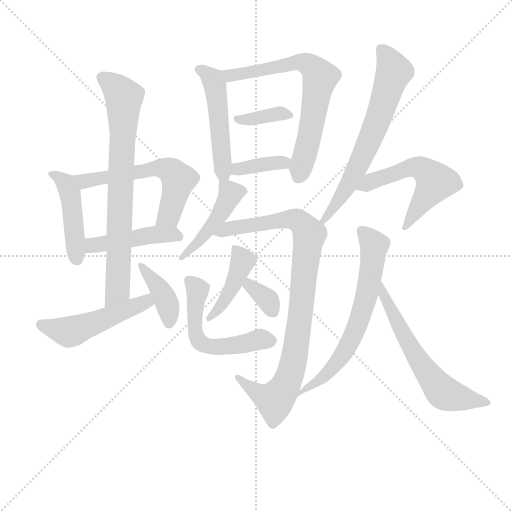
t = 0.00 s
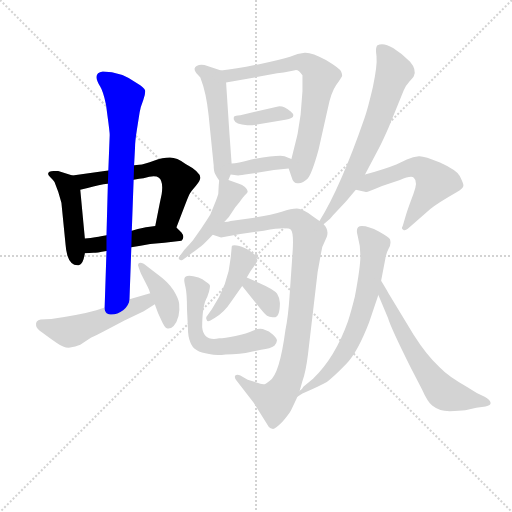
t = 2.65 s
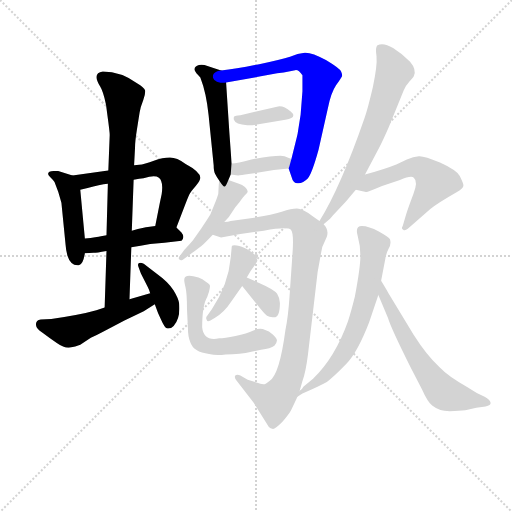
t = 5.30 s
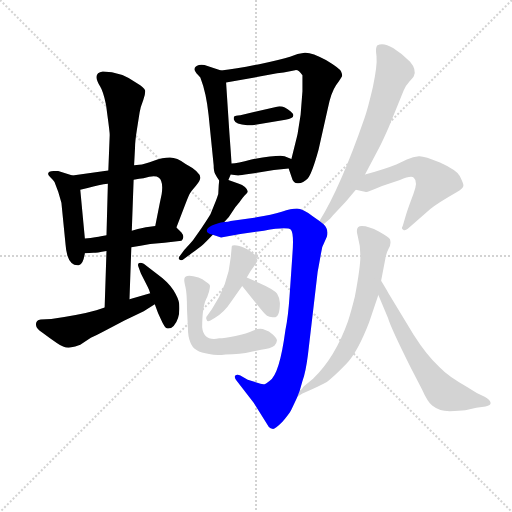
t = 7.95 s
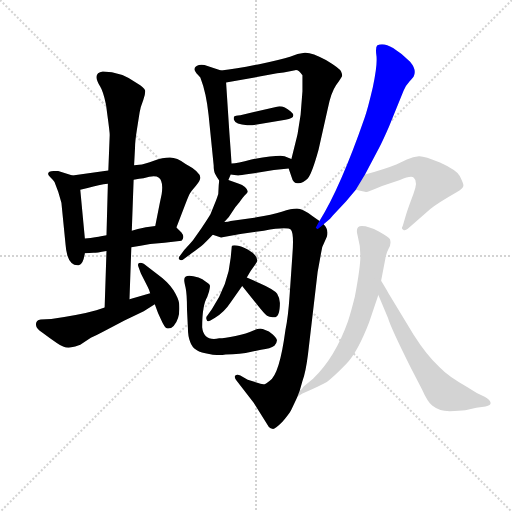
t = 10.60 s
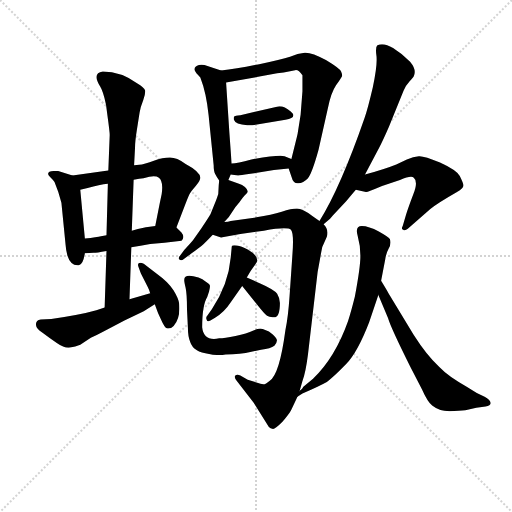
t = 13.25 s

The animated SVG that drew these frames (rendered in a browser with its animation timeline set to each time). Animation: 19 CSS @keyframes rules; one cycle of 13.25 s.

<svg version="1.1" viewBox="0 0 1024 1024" xmlns="http://www.w3.org/2000/svg">
  <g stroke="lightgray" stroke-dasharray="1,1" stroke-width="1" transform="scale(4, 4)">
    <line x1="0" y1="0" x2="256" y2="256"></line>
    <line x1="256" y1="0" x2="0" y2="256"></line>
    <line x1="128" y1="0" x2="128" y2="256"></line>
    <line x1="0" y1="128" x2="256" y2="128"></line>
  </g>
<g transform="scale(0.92, -0.92) translate(60, -900)">
   <style type="text/css">
    @keyframes keyframes0 {
      from {
       stroke: blue;
       stroke-dashoffset: 461;
       stroke-width: 128;
       }
       60% {
       animation-timing-function: step-end;
       stroke: blue;
       stroke-dashoffset: 0;
       stroke-width: 128;
       }
       to {
       stroke: black;
       stroke-width: 1024;
       }
       }
       #make-me-a-hanzi-animation-0 {
         animation: keyframes0 0.625163s both;
         animation-delay: 0.000000s;
         animation-timing-function: linear;
       }
    @keyframes keyframes1 {
      from {
       stroke: blue;
       stroke-dashoffset: 603;
       stroke-width: 128;
       }
       66% {
       animation-timing-function: step-end;
       stroke: blue;
       stroke-dashoffset: 0;
       stroke-width: 128;
       }
       to {
       stroke: black;
       stroke-width: 1024;
       }
       }
       #make-me-a-hanzi-animation-1 {
         animation: keyframes1 0.740723s both;
         animation-delay: 0.625163s;
         animation-timing-function: linear;
       }
    @keyframes keyframes2 {
      from {
       stroke: blue;
       stroke-dashoffset: 462;
       stroke-width: 128;
       }
       60% {
       animation-timing-function: step-end;
       stroke: blue;
       stroke-dashoffset: 0;
       stroke-width: 128;
       }
       to {
       stroke: black;
       stroke-width: 1024;
       }
       }
       #make-me-a-hanzi-animation-2 {
         animation: keyframes2 0.625977s both;
         animation-delay: 1.365885s;
         animation-timing-function: linear;
       }
    @keyframes keyframes3 {
      from {
       stroke: blue;
       stroke-dashoffset: 777;
       stroke-width: 128;
       }
       72% {
       animation-timing-function: step-end;
       stroke: blue;
       stroke-dashoffset: 0;
       stroke-width: 128;
       }
       to {
       stroke: black;
       stroke-width: 1024;
       }
       }
       #make-me-a-hanzi-animation-3 {
         animation: keyframes3 0.882324s both;
         animation-delay: 1.991862s;
         animation-timing-function: linear;
       }
    @keyframes keyframes4 {
      from {
       stroke: blue;
       stroke-dashoffset: 509;
       stroke-width: 128;
       }
       62% {
       animation-timing-function: step-end;
       stroke: blue;
       stroke-dashoffset: 0;
       stroke-width: 128;
       }
       to {
       stroke: black;
       stroke-width: 1024;
       }
       }
       #make-me-a-hanzi-animation-4 {
         animation: keyframes4 0.664225s both;
         animation-delay: 2.874186s;
         animation-timing-function: linear;
       }
    @keyframes keyframes5 {
      from {
       stroke: blue;
       stroke-dashoffset: 401;
       stroke-width: 128;
       }
       57% {
       animation-timing-function: step-end;
       stroke: blue;
       stroke-dashoffset: 0;
       stroke-width: 128;
       }
       to {
       stroke: black;
       stroke-width: 1024;
       }
       }
       #make-me-a-hanzi-animation-5 {
         animation: keyframes5 0.576335s both;
         animation-delay: 3.538411s;
         animation-timing-function: linear;
       }
    @keyframes keyframes6 {
      from {
       stroke: blue;
       stroke-dashoffset: 506;
       stroke-width: 128;
       }
       62% {
       animation-timing-function: step-end;
       stroke: blue;
       stroke-dashoffset: 0;
       stroke-width: 128;
       }
       to {
       stroke: black;
       stroke-width: 1024;
       }
       }
       #make-me-a-hanzi-animation-6 {
         animation: keyframes6 0.661784s both;
         animation-delay: 4.114746s;
         animation-timing-function: linear;
       }
    @keyframes keyframes7 {
      from {
       stroke: blue;
       stroke-dashoffset: 702;
       stroke-width: 128;
       }
       70% {
       animation-timing-function: step-end;
       stroke: blue;
       stroke-dashoffset: 0;
       stroke-width: 128;
       }
       to {
       stroke: black;
       stroke-width: 1024;
       }
       }
       #make-me-a-hanzi-animation-7 {
         animation: keyframes7 0.821289s both;
         animation-delay: 4.776530s;
         animation-timing-function: linear;
       }
    @keyframes keyframes8 {
      from {
       stroke: blue;
       stroke-dashoffset: 369;
       stroke-width: 128;
       }
       55% {
       animation-timing-function: step-end;
       stroke: blue;
       stroke-dashoffset: 0;
       stroke-width: 128;
       }
       to {
       stroke: black;
       stroke-width: 1024;
       }
       }
       #make-me-a-hanzi-animation-8 {
         animation: keyframes8 0.550293s both;
         animation-delay: 5.597819s;
         animation-timing-function: linear;
       }
    @keyframes keyframes9 {
      from {
       stroke: blue;
       stroke-dashoffset: 380;
       stroke-width: 128;
       }
       55% {
       animation-timing-function: step-end;
       stroke: blue;
       stroke-dashoffset: 0;
       stroke-width: 128;
       }
       to {
       stroke: black;
       stroke-width: 1024;
       }
       }
       #make-me-a-hanzi-animation-9 {
         animation: keyframes9 0.559245s both;
         animation-delay: 6.148112s;
         animation-timing-function: linear;
       }
    @keyframes keyframes10 {
      from {
       stroke: blue;
       stroke-dashoffset: 464;
       stroke-width: 128;
       }
       60% {
       animation-timing-function: step-end;
       stroke: blue;
       stroke-dashoffset: 0;
       stroke-width: 128;
       }
       to {
       stroke: black;
       stroke-width: 1024;
       }
       }
       #make-me-a-hanzi-animation-10 {
         animation: keyframes10 0.627604s both;
         animation-delay: 6.707357s;
         animation-timing-function: linear;
       }
    @keyframes keyframes11 {
      from {
       stroke: blue;
       stroke-dashoffset: 945;
       stroke-width: 128;
       }
       75% {
       animation-timing-function: step-end;
       stroke: blue;
       stroke-dashoffset: 0;
       stroke-width: 128;
       }
       to {
       stroke: black;
       stroke-width: 1024;
       }
       }
       #make-me-a-hanzi-animation-11 {
         animation: keyframes11 1.019043s both;
         animation-delay: 7.334961s;
         animation-timing-function: linear;
       }
    @keyframes keyframes12 {
      from {
       stroke: blue;
       stroke-dashoffset: 435;
       stroke-width: 128;
       }
       59% {
       animation-timing-function: step-end;
       stroke: blue;
       stroke-dashoffset: 0;
       stroke-width: 128;
       }
       to {
       stroke: black;
       stroke-width: 1024;
       }
       }
       #make-me-a-hanzi-animation-12 {
         animation: keyframes12 0.604004s both;
         animation-delay: 8.354004s;
         animation-timing-function: linear;
       }
    @keyframes keyframes13 {
      from {
       stroke: blue;
       stroke-dashoffset: 344;
       stroke-width: 128;
       }
       53% {
       animation-timing-function: step-end;
       stroke: blue;
       stroke-dashoffset: 0;
       stroke-width: 128;
       }
       to {
       stroke: black;
       stroke-width: 1024;
       }
       }
       #make-me-a-hanzi-animation-13 {
         animation: keyframes13 0.529948s both;
         animation-delay: 8.958008s;
         animation-timing-function: linear;
       }
    @keyframes keyframes14 {
      from {
       stroke: blue;
       stroke-dashoffset: 555;
       stroke-width: 128;
       }
       64% {
       animation-timing-function: step-end;
       stroke: blue;
       stroke-dashoffset: 0;
       stroke-width: 128;
       }
       to {
       stroke: black;
       stroke-width: 1024;
       }
       }
       #make-me-a-hanzi-animation-14 {
         animation: keyframes14 0.701660s both;
         animation-delay: 9.487956s;
         animation-timing-function: linear;
       }
    @keyframes keyframes15 {
      from {
       stroke: blue;
       stroke-dashoffset: 675;
       stroke-width: 128;
       }
       69% {
       animation-timing-function: step-end;
       stroke: blue;
       stroke-dashoffset: 0;
       stroke-width: 128;
       }
       to {
       stroke: black;
       stroke-width: 1024;
       }
       }
       #make-me-a-hanzi-animation-15 {
         animation: keyframes15 0.799316s both;
         animation-delay: 10.189616s;
         animation-timing-function: linear;
       }
    @keyframes keyframes16 {
      from {
       stroke: blue;
       stroke-dashoffset: 563;
       stroke-width: 128;
       }
       65% {
       animation-timing-function: step-end;
       stroke: blue;
       stroke-dashoffset: 0;
       stroke-width: 128;
       }
       to {
       stroke: black;
       stroke-width: 1024;
       }
       }
       #make-me-a-hanzi-animation-16 {
         animation: keyframes16 0.708171s both;
         animation-delay: 10.988932s;
         animation-timing-function: linear;
       }
    @keyframes keyframes17 {
      from {
       stroke: blue;
       stroke-dashoffset: 672;
       stroke-width: 128;
       }
       69% {
       animation-timing-function: step-end;
       stroke: blue;
       stroke-dashoffset: 0;
       stroke-width: 128;
       }
       to {
       stroke: black;
       stroke-width: 1024;
       }
       }
       #make-me-a-hanzi-animation-17 {
         animation: keyframes17 0.796875s both;
         animation-delay: 11.697103s;
         animation-timing-function: linear;
       }
    @keyframes keyframes18 {
      from {
       stroke: blue;
       stroke-dashoffset: 625;
       stroke-width: 128;
       }
       67% {
       animation-timing-function: step-end;
       stroke: blue;
       stroke-dashoffset: 0;
       stroke-width: 128;
       }
       to {
       stroke: black;
       stroke-width: 1024;
       }
       }
       #make-me-a-hanzi-animation-18 {
         animation: keyframes18 0.758626s both;
         animation-delay: 12.493978s;
         animation-timing-function: linear;
       }
</style>
<path d="M 97.5 518.5 L 66.5 528.5 L 56.5 528.5 Q 44.5 528.5 44.5 521.5 Q 44.5 518.5 50.5 513.5 Q 55.5 508.5 58.5 504.5 Q 67.5 483.5 73.5 459.5 L 82.5 368.5 Q 83.5 354.5 86.5 344.5 Q 93.5 321.5 111.5 323.5 Q 120.5 324.5 124.5 349.5 L 124.5 381.5 L 114.5 487.5 C 112.5 513.5 112.5 513.5 97.5 518.5 Z" fill="lightgray"></path> 
<path d="M 323.5 405.5 L 343.5 457.5 Q 351.5 478.5 353.5 480.5 Q 354.5 482.5 365.5 495.5 Q 375.5 507.5 375.5 513.5 Q 375.5 526.5 343.5 543.5 Q 324.5 557.5 309.5 557.5 Q 293.5 557.5 274.5 550.5 Q 254.5 543.5 248.5 542.5 L 231.5 540.5 L 175.5 529.5 L 163.5 527.5 L 97.5 518.5 C 67.5 514.5 85.5 480.5 114.5 487.5 L 130.5 491.5 Q 156.5 498.5 174.5 500.5 L 230.5 509.5 L 242.5 511.5 Q 250.5 511.5 264.5 515.5 Q 278.5 518.5 285.5 513.5 Q 295.5 505.5 291.5 478.5 L 287.5 459.5 L 277.5 408.5 C 271.5 379.5 312.5 377.5 323.5 405.5 Z" fill="lightgray"></path> 
<path d="M 225.5 362.5 L 245.5 365.5 L 266.5 369.5 L 297.5 372.5 L 334.5 376.5 Q 342.5 384.5 334.5 394.5 L 323.5 405.5 C 315.5 413.5 307.5 412.5 277.5 408.5 L 261.5 406.5 Q 255.5 406.5 226.5 398.5 L 171.5 388.5 L 159.5 386.5 Q 151.5 384.5 124.5 381.5 C 94.5 378.5 94.5 347.5 124.5 349.5 L 143.5 350.5 Q 149.5 350.5 171.5 354.5 L 225.5 362.5 Z" fill="lightgray"></path> 
<path d="M 221.5 249.5 L 225.5 362.5 L 226.5 398.5 L 230.5 509.5 L 231.5 540.5 L 233.5 578.5 Q 233.5 592.5 237.5 617.5 L 243.5 655.5 Q 245.5 667.5 251.5 682.5 Q 256.5 696.5 255.5 703.5 Q 253.5 709.5 240.5 717.5 Q 203.5 744.5 163.5 744.5 Q 139.5 741.5 157.5 712.5 Q 164.5 701.5 170.5 672.5 L 173.5 649.5 Q 178.5 613.5 178.5 606.5 L 175.5 529.5 L 174.5 500.5 L 171.5 388.5 L 171.5 354.5 L 167.5 231.5 C 166.5 201.5 220.5 219.5 221.5 249.5 Z" fill="lightgray"></path> 
<path d="M 18.5 192.5 Q 18.5 186.5 32.5 176.5 Q 45.5 166.5 63.5 154.5 Q 80.5 142.5 92.5 144.5 Q 103.5 145.5 114.5 150.5 L 137.5 165.5 Q 163.5 178.5 210.5 203.5 L 252.5 223.5 L 276.5 238.5 C 301.5 254.5 295.5 270.5 266.5 262.5 L 221.5 249.5 L 167.5 231.5 L 149.5 225.5 Q 114.5 215.5 51.5 206.5 L 28.5 205.5 Q 16.5 203.5 18.5 192.5 Z" fill="lightgray"></path> 
<path d="M 276.5 238.5 L 283.5 219.5 L 290.5 204.5 Q 297.5 188.5 302.5 186.5 Q 310.5 184.5 317.5 191.5 Q 332.5 208.5 329.5 239.5 Q 328.5 250.5 317.5 268.5 Q 306.5 286.5 281.5 304.5 L 252.5 326.5 Q 244.5 330.5 241.5 327.5 Q 238.5 324.5 241.5 318.5 L 245.5 307.5 Q 246.5 304.5 253.5 291.5 L 261.5 275.5 Q 264.5 269.5 266.5 262.5 L 276.5 238.5 Z" fill="lightgray"></path> 
<path d="M 436.5 508.5 L 441.5 520.5 L 443.5 544.5 L 438.5 613.5 L 431.5 720.5 C 430.5 743.5 430.5 743.5 420.5 746.5 L 384.5 758.5 Q 377.5 760.5 372.5 758.5 Q 360.5 754.5 363.5 746.5 Q 364.5 742.5 375.5 731.5 Q 388.5 698.5 393.5 649.5 L 404.5 540.5 Q 404.5 527.5 407.5 522.5 Q 410.5 516.5 416.5 507.5 C 428.5 489.5 428.5 489.5 436.5 508.5 Z" fill="lightgray"></path> 
<path d="M 567.5 533.5 L 573.5 516.5 Q 577.5 500.5 588.5 501.5 Q 599.5 502.5 608.5 511.5 Q 617.5 520.5 632.5 574.5 L 652.5 663.5 Q 659.5 698.5 670.5 714.5 Q 681.5 730.5 683.5 734.5 Q 684.5 737.5 681.5 744.5 Q 678.5 751.5 648.5 769.5 Q 617.5 786.5 602.5 785.5 Q 587.5 784.5 570.5 776.5 Q 551.5 770.5 503.5 760.5 Q 454.5 750.5 420.5 746.5 C 390.5 742.5 401.5 715.5 431.5 720.5 L 542.5 740.5 Q 573.5 745.5 581.5 747.5 Q 588.5 749.5 597.5 736.5 L 597.5 701.5 L 593.5 650.5 L 587.5 612.5 Q 587.5 610.5 585.5 602.5 L 573.5 554.5 C 567.5 532.5 567.5 534.5 567.5 533.5 Z" fill="lightgray"></path> 
<path d="M 544.5 668.5 L 462.5 649.5 Q 450.5 648.5 449.0 646.5 Q 447.5 644.5 448.5 639.5 Q 451.5 629.5 477.5 627.5 L 488.5 627.5 L 560.5 639.5 Q 587.5 644.5 572.0 657.5 Q 556.5 670.5 544.5 668.5 Z" fill="lightgray"></path> 
<path d="M 441.5 520.5 L 457.5 518.5 Q 463.5 518.5 480.5 521.5 L 535.5 530.5 L 567.5 533.5 C 597.5 536.5 601.5 543.5 573.5 554.5 L 558.5 560.5 Q 544.5 563.5 486.5 553.5 Q 455.5 545.5 443.5 544.5 C 413.5 541.5 411.5 524.5 441.5 520.5 Z" fill="lightgray"></path> 
<path d="M 416.5 507.5 L 415.5 497.5 L 414.5 478.5 Q 412.5 471.5 406.5 456.5 L 397.5 434.5 Q 393.5 427.5 377.5 403.5 L 359.5 377.5 Q 356.5 373.5 340.5 356.5 L 332.5 345.5 Q 326.5 339.5 329.5 336.5 Q 332.5 332.5 337.5 335.5 L 348.5 343.5 Q 351.5 345.5 363.5 354.5 L 378.5 365.5 Q 386.5 372.5 402.5 389.5 L 427.5 417.5 L 437.5 428.5 L 451.5 449.5 L 460.5 460.5 Q 469.5 472.5 474.5 477.5 Q 478.5 481.5 478.5 484.5 Q 478.5 487.5 472.5 493.5 Q 466.5 498.5 459.5 500.5 L 436.5 508.5 C 417.5 515.5 417.5 515.5 416.5 507.5 Z" fill="lightgray"></path> 
<path d="M 402.5 389.5 L 420.5 383.5 L 462.5 391.5 L 513.5 398.5 Q 564.5 407.5 572.5 400.5 Q 579.5 392.5 575.5 343.5 L 569.5 256.5 Q 566.5 211.5 560.5 182.5 Q 547.5 85.5 526.5 72.5 Q 517.5 64.5 512.5 64.5 Q 507.5 65.5 497.5 68.5 L 478.5 74.5 L 462.5 83.5 Q 455.5 87.5 451.5 83.5 Q 448.5 79.5 454.5 72.5 L 491.5 24.5 L 524.5 -28.5 Q 527.5 -31.5 533.5 -32.5 Q 538.5 -32.5 553.5 -17.5 Q 567.5 -1.5 572.5 7.5 L 580.5 24.5 Q 583.5 30.5 586.5 37.5 L 591.5 50.5 L 597.5 71.5 Q 604.5 90.5 609.5 129.5 L 630.5 308.5 Q 636.5 341.5 638.5 352.5 Q 639.5 363.5 643.5 369.5 L 650.5 385.5 Q 655.5 400.5 643.5 412.5 L 634.5 419.5 L 620.5 429.5 Q 597.5 446.5 585.5 446.5 Q 573.5 446.5 552.5 439.5 Q 530.5 432.5 497.5 427.5 L 441.5 419.5 Q 436.5 417.5 427.5 417.5 C 397.5 413.5 373.5 396.5 402.5 389.5 Z" fill="lightgray"></path> 
<path d="M 476.5 296.5 L 484.5 310.5 L 492.5 321.5 Q 499.5 330.5 499.5 333.5 Q 499.5 345.5 478.5 357.5 Q 464.5 365.5 455.0 366.5 Q 445.5 367.5 444.5 366.0 Q 443.5 364.5 443.5 360.5 L 441.5 339.5 Q 436.5 281.5 400.5 227.5 L 390.5 213.5 Q 386.5 209.5 389.5 204.5 Q 390.5 199.5 397.5 203.5 L 407.5 209.5 Q 427.5 221.5 440.5 241.5 L 466.5 278.5 L 476.5 296.5 Z" fill="lightgray"></path> 
<path d="M 548.5 241.5 Q 548.5 251.5 542.5 261.5 Q 536.5 270.5 504.5 284.5 L 476.5 296.5 C 448.5 308.5 447.5 301.5 466.5 278.5 L 497.5 239.5 Q 515.5 216.5 520.5 213.5 Q 525.5 210.5 532.5 210.5 Q 548.5 206.5 548.5 241.5 Z" fill="lightgray"></path> 
<path d="M 379.5 188.5 Q 379.5 236.5 390.5 254.5 L 394.5 266.5 Q 396.5 273.5 396.5 278.0 Q 396.5 282.5 387.5 287.5 Q 380.5 293.5 371.5 296.5 Q 340.5 306.5 340.5 291.5 Q 340.5 287.5 343.5 274.5 Q 346.5 261.5 346.5 227.5 L 348.5 187.5 Q 348.5 168.5 353.5 156.5 Q 360.5 134.5 394.5 130.5 Q 410.5 126.5 430.5 129.5 Q 462.5 129.5 486.5 135.5 L 507.5 139.5 Q 528.5 142.5 536.5 148.5 Q 542.5 155.5 542.0 160.5 Q 541.5 165.5 533.0 173.0 Q 524.5 180.5 516.5 182.5 Q 505.5 188.5 491.0 181.5 Q 476.5 174.5 452.0 169.5 Q 427.5 164.5 416.5 164.5 Q 382.5 157.5 379.5 188.5 Z" fill="lightgray"></path> 
<path d="M 643.5 412.5 L 657.5 424.5 L 663.5 431.5 L 692.5 462.5 L 713.5 487.5 L 733.5 520.5 L 764.5 579.5 Q 772.5 594.5 785.5 624.5 L 817.5 703.5 Q 821.5 713.5 830.5 723.5 Q 838.5 732.5 839.5 734.5 Q 846.5 747.5 831.5 765.5 Q 815.5 782.5 794.5 795.5 Q 773.5 808.5 760.5 801.5 Q 755.5 797.5 758.5 777.5 Q 760.5 757.5 750.5 710.5 Q 739.5 663.5 732.5 643.5 Q 680.5 493.5 634.5 419.5 C 619.5 393.5 620.5 392.5 643.5 412.5 Z" fill="lightgray"></path> 
<path d="M 713.5 487.5 L 735.5 482.5 Q 737.5 481.5 770.5 495.5 L 809.5 508.5 Q 834.5 519.5 839.5 513.5 Q 849.5 505.5 838.5 477.5 Q 827.5 448.5 822.5 432.5 L 815.5 408.5 Q 811.5 402.5 816.5 400.5 Q 820.5 397.5 826.5 402.5 L 875.5 445.5 Q 891.5 458.5 933.5 482.5 Q 947.5 490.5 947.5 497.5 Q 946.5 503.5 939.5 517.5 Q 931.5 530.5 896.5 546.5 Q 861.5 561.5 850.5 560.5 Q 838.5 559.5 824.5 553.5 L 801.5 542.5 Q 779.5 533.5 733.5 520.5 C 704.5 512.5 684.5 494.5 713.5 487.5 Z" fill="lightgray"></path> 
<path d="M 586.5 37.5 L 597.5 44.5 Q 632.5 59.5 650.5 69.5 Q 666.5 81.5 692.5 108.5 Q 717.5 134.5 742.5 199.5 L 762.5 258.5 L 768.5 289.5 L 777.5 336.5 Q 779.5 349.5 784.5 358.5 Q 791.5 370.5 787.5 380.5 Q 784.5 384.5 763.5 396.5 Q 741.5 408.5 726.5 408.5 Q 711.5 408.5 717.5 387.5 Q 723.5 366.5 723.5 343.5 Q 723.5 319.5 711.5 255.5 Q 703.5 223.5 696.5 201.5 Q 668.5 122.5 620.5 76.5 L 599.5 59.5 Q 597.5 54.5 591.5 50.5 C 571.5 28.5 570.5 27.5 586.5 37.5 Z" fill="lightgray"></path> 
<path d="M 762.5 258.5 L 783.5 208.5 Q 789.5 187.5 832.5 101.5 L 857.5 53.5 Q 869.5 26.5 879.5 18.5 Q 888.5 11.5 897.5 8.5 Q 906.5 5.5 927.5 6.5 Q 947.5 7.5 956.5 9.5 L 975.5 13.5 L 995.5 16.5 Q 1007.5 18.5 1006.5 24.5 Q 1005.5 30.5 993.5 37.5 L 976.5 45.5 L 954.5 59.5 Q 915.5 80.5 894.5 102.5 Q 867.5 127.5 839.5 171.5 L 784.5 262.5 Q 779.5 271.5 768.5 289.5 C 752.5 315.5 750.5 286.5 762.5 258.5 Z" fill="lightgray"></path> 
      <clipPath id="make-me-a-hanzi-clip-0">
      <path d="M 97.5 518.5 L 66.5 528.5 L 56.5 528.5 Q 44.5 528.5 44.5 521.5 Q 44.5 518.5 50.5 513.5 Q 55.5 508.5 58.5 504.5 Q 67.5 483.5 73.5 459.5 L 82.5 368.5 Q 83.5 354.5 86.5 344.5 Q 93.5 321.5 111.5 323.5 Q 120.5 324.5 124.5 349.5 L 124.5 381.5 L 114.5 487.5 C 112.5 513.5 112.5 513.5 97.5 518.5 Z" fill="lightgray"></path>
      </clipPath>
      <path clip-path="url(#make-me-a-hanzi-clip-0)" d="M 52.5 521.5 L 82.5 500.5 L 91.5 481.5 L 107.5 335.5 " fill="none" id="make-me-a-hanzi-animation-0" stroke-dasharray="333 666" stroke-linecap="round"></path>

      <clipPath id="make-me-a-hanzi-clip-1">
      <path d="M 323.5 405.5 L 343.5 457.5 Q 351.5 478.5 353.5 480.5 Q 354.5 482.5 365.5 495.5 Q 375.5 507.5 375.5 513.5 Q 375.5 526.5 343.5 543.5 Q 324.5 557.5 309.5 557.5 Q 293.5 557.5 274.5 550.5 Q 254.5 543.5 248.5 542.5 L 231.5 540.5 L 175.5 529.5 L 163.5 527.5 L 97.5 518.5 C 67.5 514.5 85.5 480.5 114.5 487.5 L 130.5 491.5 Q 156.5 498.5 174.5 500.5 L 230.5 509.5 L 242.5 511.5 Q 250.5 511.5 264.5 515.5 Q 278.5 518.5 285.5 513.5 Q 295.5 505.5 291.5 478.5 L 287.5 459.5 L 277.5 408.5 C 271.5 379.5 312.5 377.5 323.5 405.5 Z" fill="lightgray"></path>
      </clipPath>
      <path clip-path="url(#make-me-a-hanzi-clip-1)" d="M 104.5 515.5 L 122.5 505.5 L 270.5 533.5 L 305.5 531.5 L 328.5 509.5 L 307.5 431.5 L 285.5 413.5 " fill="none" id="make-me-a-hanzi-animation-1" stroke-dasharray="475 950" stroke-linecap="round"></path>

      <clipPath id="make-me-a-hanzi-clip-2">
      <path d="M 225.5 362.5 L 245.5 365.5 L 266.5 369.5 L 297.5 372.5 L 334.5 376.5 Q 342.5 384.5 334.5 394.5 L 323.5 405.5 C 315.5 413.5 307.5 412.5 277.5 408.5 L 261.5 406.5 Q 255.5 406.5 226.5 398.5 L 171.5 388.5 L 159.5 386.5 Q 151.5 384.5 124.5 381.5 C 94.5 378.5 94.5 347.5 124.5 349.5 L 143.5 350.5 Q 149.5 350.5 171.5 354.5 L 225.5 362.5 Z" fill="lightgray"></path>
      </clipPath>
      <path clip-path="url(#make-me-a-hanzi-clip-2)" d="M 128.5 354.5 L 146.5 367.5 L 253.5 386.5 L 319.5 390.5 L 327.5 385.5 " fill="none" id="make-me-a-hanzi-animation-2" stroke-dasharray="334 668" stroke-linecap="round"></path>

      <clipPath id="make-me-a-hanzi-clip-3">
      <path d="M 221.5 249.5 L 225.5 362.5 L 226.5 398.5 L 230.5 509.5 L 231.5 540.5 L 233.5 578.5 Q 233.5 592.5 237.5 617.5 L 243.5 655.5 Q 245.5 667.5 251.5 682.5 Q 256.5 696.5 255.5 703.5 Q 253.5 709.5 240.5 717.5 Q 203.5 744.5 163.5 744.5 Q 139.5 741.5 157.5 712.5 Q 164.5 701.5 170.5 672.5 L 173.5 649.5 Q 178.5 613.5 178.5 606.5 L 175.5 529.5 L 174.5 500.5 L 171.5 388.5 L 171.5 354.5 L 167.5 231.5 C 166.5 201.5 220.5 219.5 221.5 249.5 Z" fill="lightgray"></path>
      </clipPath>
      <path clip-path="url(#make-me-a-hanzi-clip-3)" d="M 162.5 732.5 L 209.5 688.5 L 195.5 269.5 L 172.5 239.5 " fill="none" id="make-me-a-hanzi-animation-3" stroke-dasharray="649 1298" stroke-linecap="round"></path>

      <clipPath id="make-me-a-hanzi-clip-4">
      <path d="M 18.5 192.5 Q 18.5 186.5 32.5 176.5 Q 45.5 166.5 63.5 154.5 Q 80.5 142.5 92.5 144.5 Q 103.5 145.5 114.5 150.5 L 137.5 165.5 Q 163.5 178.5 210.5 203.5 L 252.5 223.5 L 276.5 238.5 C 301.5 254.5 295.5 270.5 266.5 262.5 L 221.5 249.5 L 167.5 231.5 L 149.5 225.5 Q 114.5 215.5 51.5 206.5 L 28.5 205.5 Q 16.5 203.5 18.5 192.5 Z" fill="lightgray"></path>
      </clipPath>
      <path clip-path="url(#make-me-a-hanzi-clip-4)" d="M 28.5 195.5 L 97.5 179.5 L 238.5 235.5 L 257.5 244.5 L 261.5 253.5 " fill="none" id="make-me-a-hanzi-animation-4" stroke-dasharray="381 762" stroke-linecap="round"></path>

      <clipPath id="make-me-a-hanzi-clip-5">
      <path d="M 276.5 238.5 L 283.5 219.5 L 290.5 204.5 Q 297.5 188.5 302.5 186.5 Q 310.5 184.5 317.5 191.5 Q 332.5 208.5 329.5 239.5 Q 328.5 250.5 317.5 268.5 Q 306.5 286.5 281.5 304.5 L 252.5 326.5 Q 244.5 330.5 241.5 327.5 Q 238.5 324.5 241.5 318.5 L 245.5 307.5 Q 246.5 304.5 253.5 291.5 L 261.5 275.5 Q 264.5 269.5 266.5 262.5 L 276.5 238.5 Z" fill="lightgray"></path>
      </clipPath>
      <path clip-path="url(#make-me-a-hanzi-clip-5)" d="M 246.5 323.5 L 300.5 249.5 L 307.5 196.5 " fill="none" id="make-me-a-hanzi-animation-5" stroke-dasharray="273 546" stroke-linecap="round"></path>

      <clipPath id="make-me-a-hanzi-clip-6">
      <path d="M 436.5 508.5 L 441.5 520.5 L 443.5 544.5 L 438.5 613.5 L 431.5 720.5 C 430.5 743.5 430.5 743.5 420.5 746.5 L 384.5 758.5 Q 377.5 760.5 372.5 758.5 Q 360.5 754.5 363.5 746.5 Q 364.5 742.5 375.5 731.5 Q 388.5 698.5 393.5 649.5 L 404.5 540.5 Q 404.5 527.5 407.5 522.5 Q 410.5 516.5 416.5 507.5 C 428.5 489.5 428.5 489.5 436.5 508.5 Z" fill="lightgray"></path>
      </clipPath>
      <path clip-path="url(#make-me-a-hanzi-clip-6)" d="M 373.5 748.5 L 402.5 727.5 L 408.5 711.5 L 423.5 531.5 L 431.5 517.5 " fill="none" id="make-me-a-hanzi-animation-6" stroke-dasharray="378 756" stroke-linecap="round"></path>

      <clipPath id="make-me-a-hanzi-clip-7">
      <path d="M 567.5 533.5 L 573.5 516.5 Q 577.5 500.5 588.5 501.5 Q 599.5 502.5 608.5 511.5 Q 617.5 520.5 632.5 574.5 L 652.5 663.5 Q 659.5 698.5 670.5 714.5 Q 681.5 730.5 683.5 734.5 Q 684.5 737.5 681.5 744.5 Q 678.5 751.5 648.5 769.5 Q 617.5 786.5 602.5 785.5 Q 587.5 784.5 570.5 776.5 Q 551.5 770.5 503.5 760.5 Q 454.5 750.5 420.5 746.5 C 390.5 742.5 401.5 715.5 431.5 720.5 L 542.5 740.5 Q 573.5 745.5 581.5 747.5 Q 588.5 749.5 597.5 736.5 L 597.5 701.5 L 593.5 650.5 L 587.5 612.5 Q 587.5 610.5 585.5 602.5 L 573.5 554.5 C 567.5 532.5 567.5 534.5 567.5 533.5 Z" fill="lightgray"></path>
      </clipPath>
      <path clip-path="url(#make-me-a-hanzi-clip-7)" d="M 427.5 741.5 L 463.5 738.5 L 582.5 764.5 L 600.5 764.5 L 626.5 746.5 L 636.5 732.5 L 609.5 587.5 L 588.5 516.5 " fill="none" id="make-me-a-hanzi-animation-7" stroke-dasharray="574 1148" stroke-linecap="round"></path>

      <clipPath id="make-me-a-hanzi-clip-8">
      <path d="M 544.5 668.5 L 462.5 649.5 Q 450.5 648.5 449.0 646.5 Q 447.5 644.5 448.5 639.5 Q 451.5 629.5 477.5 627.5 L 488.5 627.5 L 560.5 639.5 Q 587.5 644.5 572.0 657.5 Q 556.5 670.5 544.5 668.5 Z" fill="lightgray"></path>
      </clipPath>
      <path clip-path="url(#make-me-a-hanzi-clip-8)" d="M 456.5 642.5 L 469.5 637.5 L 540.5 652.5 L 566.5 648.5 " fill="none" id="make-me-a-hanzi-animation-8" stroke-dasharray="241 482" stroke-linecap="round"></path>

      <clipPath id="make-me-a-hanzi-clip-9">
      <path d="M 441.5 520.5 L 457.5 518.5 Q 463.5 518.5 480.5 521.5 L 535.5 530.5 L 567.5 533.5 C 597.5 536.5 601.5 543.5 573.5 554.5 L 558.5 560.5 Q 544.5 563.5 486.5 553.5 Q 455.5 545.5 443.5 544.5 C 413.5 541.5 411.5 524.5 441.5 520.5 Z" fill="lightgray"></path>
      </clipPath>
      <path clip-path="url(#make-me-a-hanzi-clip-9)" d="M 446.5 526.5 L 480.5 538.5 L 567.5 550.5 " fill="none" id="make-me-a-hanzi-animation-9" stroke-dasharray="252 504" stroke-linecap="round"></path>

      <clipPath id="make-me-a-hanzi-clip-10">
      <path d="M 416.5 507.5 L 415.5 497.5 L 414.5 478.5 Q 412.5 471.5 406.5 456.5 L 397.5 434.5 Q 393.5 427.5 377.5 403.5 L 359.5 377.5 Q 356.5 373.5 340.5 356.5 L 332.5 345.5 Q 326.5 339.5 329.5 336.5 Q 332.5 332.5 337.5 335.5 L 348.5 343.5 Q 351.5 345.5 363.5 354.5 L 378.5 365.5 Q 386.5 372.5 402.5 389.5 L 427.5 417.5 L 437.5 428.5 L 451.5 449.5 L 460.5 460.5 Q 469.5 472.5 474.5 477.5 Q 478.5 481.5 478.5 484.5 Q 478.5 487.5 472.5 493.5 Q 466.5 498.5 459.5 500.5 L 436.5 508.5 C 417.5 515.5 417.5 515.5 416.5 507.5 Z" fill="lightgray"></path>
      </clipPath>
      <path clip-path="url(#make-me-a-hanzi-clip-10)" d="M 421.5 501.5 L 441.5 478.5 L 435.5 466.5 L 380.5 383.5 L 333.5 339.5 " fill="none" id="make-me-a-hanzi-animation-10" stroke-dasharray="336 672" stroke-linecap="round"></path>

      <clipPath id="make-me-a-hanzi-clip-11">
      <path d="M 402.5 389.5 L 420.5 383.5 L 462.5 391.5 L 513.5 398.5 Q 564.5 407.5 572.5 400.5 Q 579.5 392.5 575.5 343.5 L 569.5 256.5 Q 566.5 211.5 560.5 182.5 Q 547.5 85.5 526.5 72.5 Q 517.5 64.5 512.5 64.5 Q 507.5 65.5 497.5 68.5 L 478.5 74.5 L 462.5 83.5 Q 455.5 87.5 451.5 83.5 Q 448.5 79.5 454.5 72.5 L 491.5 24.5 L 524.5 -28.5 Q 527.5 -31.5 533.5 -32.5 Q 538.5 -32.5 553.5 -17.5 Q 567.5 -1.5 572.5 7.5 L 580.5 24.5 Q 583.5 30.5 586.5 37.5 L 591.5 50.5 L 597.5 71.5 Q 604.5 90.5 609.5 129.5 L 630.5 308.5 Q 636.5 341.5 638.5 352.5 Q 639.5 363.5 643.5 369.5 L 650.5 385.5 Q 655.5 400.5 643.5 412.5 L 634.5 419.5 L 620.5 429.5 Q 597.5 446.5 585.5 446.5 Q 573.5 446.5 552.5 439.5 Q 530.5 432.5 497.5 427.5 L 441.5 419.5 Q 436.5 417.5 427.5 417.5 C 397.5 413.5 373.5 396.5 402.5 389.5 Z" fill="lightgray"></path>
      </clipPath>
      <path clip-path="url(#make-me-a-hanzi-clip-11)" d="M 408.5 392.5 L 452.5 405.5 L 564.5 423.5 L 589.5 419.5 L 612.5 387.5 L 585.5 155.5 L 573.5 95.5 L 558.5 55.5 L 537.5 30.5 L 504.5 43.5 L 457.5 79.5 " fill="none" id="make-me-a-hanzi-animation-11" stroke-dasharray="817 1634" stroke-linecap="round"></path>

      <clipPath id="make-me-a-hanzi-clip-12">
      <path d="M 476.5 296.5 L 484.5 310.5 L 492.5 321.5 Q 499.5 330.5 499.5 333.5 Q 499.5 345.5 478.5 357.5 Q 464.5 365.5 455.0 366.5 Q 445.5 367.5 444.5 366.0 Q 443.5 364.5 443.5 360.5 L 441.5 339.5 Q 436.5 281.5 400.5 227.5 L 390.5 213.5 Q 386.5 209.5 389.5 204.5 Q 390.5 199.5 397.5 203.5 L 407.5 209.5 Q 427.5 221.5 440.5 241.5 L 466.5 278.5 L 476.5 296.5 Z" fill="lightgray"></path>
      </clipPath>
      <path clip-path="url(#make-me-a-hanzi-clip-12)" d="M 449.5 362.5 L 463.5 342.5 L 462.5 318.5 L 418.5 231.5 L 394.5 208.5 " fill="none" id="make-me-a-hanzi-animation-12" stroke-dasharray="307 614" stroke-linecap="round"></path>

      <clipPath id="make-me-a-hanzi-clip-13">
      <path d="M 548.5 241.5 Q 548.5 251.5 542.5 261.5 Q 536.5 270.5 504.5 284.5 L 476.5 296.5 C 448.5 308.5 447.5 301.5 466.5 278.5 L 497.5 239.5 Q 515.5 216.5 520.5 213.5 Q 525.5 210.5 532.5 210.5 Q 548.5 206.5 548.5 241.5 Z" fill="lightgray"></path>
      </clipPath>
      <path clip-path="url(#make-me-a-hanzi-clip-13)" d="M 481.5 288.5 L 482.5 279.5 L 522.5 246.5 L 534.5 222.5 " fill="none" id="make-me-a-hanzi-animation-13" stroke-dasharray="216 432" stroke-linecap="round"></path>

      <clipPath id="make-me-a-hanzi-clip-14">
      <path d="M 379.5 188.5 Q 379.5 236.5 390.5 254.5 L 394.5 266.5 Q 396.5 273.5 396.5 278.0 Q 396.5 282.5 387.5 287.5 Q 380.5 293.5 371.5 296.5 Q 340.5 306.5 340.5 291.5 Q 340.5 287.5 343.5 274.5 Q 346.5 261.5 346.5 227.5 L 348.5 187.5 Q 348.5 168.5 353.5 156.5 Q 360.5 134.5 394.5 130.5 Q 410.5 126.5 430.5 129.5 Q 462.5 129.5 486.5 135.5 L 507.5 139.5 Q 528.5 142.5 536.5 148.5 Q 542.5 155.5 542.0 160.5 Q 541.5 165.5 533.0 173.0 Q 524.5 180.5 516.5 182.5 Q 505.5 188.5 491.0 181.5 Q 476.5 174.5 452.0 169.5 Q 427.5 164.5 416.5 164.5 Q 382.5 157.5 379.5 188.5 Z" fill="lightgray"></path>
      </clipPath>
      <path clip-path="url(#make-me-a-hanzi-clip-14)" d="M 351.5 289.5 L 369.5 268.5 L 363.5 194.5 L 374.5 156.5 L 390.5 147.5 L 422.5 146.5 L 505.5 162.5 L 527.5 159.5 " fill="none" id="make-me-a-hanzi-animation-14" stroke-dasharray="427 854" stroke-linecap="round"></path>

      <clipPath id="make-me-a-hanzi-clip-15">
      <path d="M 643.5 412.5 L 657.5 424.5 L 663.5 431.5 L 692.5 462.5 L 713.5 487.5 L 733.5 520.5 L 764.5 579.5 Q 772.5 594.5 785.5 624.5 L 817.5 703.5 Q 821.5 713.5 830.5 723.5 Q 838.5 732.5 839.5 734.5 Q 846.5 747.5 831.5 765.5 Q 815.5 782.5 794.5 795.5 Q 773.5 808.5 760.5 801.5 Q 755.5 797.5 758.5 777.5 Q 760.5 757.5 750.5 710.5 Q 739.5 663.5 732.5 643.5 Q 680.5 493.5 634.5 419.5 C 619.5 393.5 620.5 392.5 643.5 412.5 Z" fill="lightgray"></path>
      </clipPath>
      <path clip-path="url(#make-me-a-hanzi-clip-15)" d="M 767.5 794.5 L 786.5 769.5 L 795.5 741.5 L 771.5 668.5 L 700.5 503.5 L 642.5 420.5 " fill="none" id="make-me-a-hanzi-animation-15" stroke-dasharray="547 1094" stroke-linecap="round"></path>

      <clipPath id="make-me-a-hanzi-clip-16">
      <path d="M 713.5 487.5 L 735.5 482.5 Q 737.5 481.5 770.5 495.5 L 809.5 508.5 Q 834.5 519.5 839.5 513.5 Q 849.5 505.5 838.5 477.5 Q 827.5 448.5 822.5 432.5 L 815.5 408.5 Q 811.5 402.5 816.5 400.5 Q 820.5 397.5 826.5 402.5 L 875.5 445.5 Q 891.5 458.5 933.5 482.5 Q 947.5 490.5 947.5 497.5 Q 946.5 503.5 939.5 517.5 Q 931.5 530.5 896.5 546.5 Q 861.5 561.5 850.5 560.5 Q 838.5 559.5 824.5 553.5 L 801.5 542.5 Q 779.5 533.5 733.5 520.5 C 704.5 512.5 684.5 494.5 713.5 487.5 Z" fill="lightgray"></path>
      </clipPath>
      <path clip-path="url(#make-me-a-hanzi-clip-16)" d="M 720.5 491.5 L 746.5 506.5 L 826.5 534.5 L 851.5 535.5 L 864.5 528.5 L 886.5 504.5 L 820.5 404.5 " fill="none" id="make-me-a-hanzi-animation-16" stroke-dasharray="435 870" stroke-linecap="round"></path>

      <clipPath id="make-me-a-hanzi-clip-17">
      <path d="M 586.5 37.5 L 597.5 44.5 Q 632.5 59.5 650.5 69.5 Q 666.5 81.5 692.5 108.5 Q 717.5 134.5 742.5 199.5 L 762.5 258.5 L 768.5 289.5 L 777.5 336.5 Q 779.5 349.5 784.5 358.5 Q 791.5 370.5 787.5 380.5 Q 784.5 384.5 763.5 396.5 Q 741.5 408.5 726.5 408.5 Q 711.5 408.5 717.5 387.5 Q 723.5 366.5 723.5 343.5 Q 723.5 319.5 711.5 255.5 Q 703.5 223.5 696.5 201.5 Q 668.5 122.5 620.5 76.5 L 599.5 59.5 Q 597.5 54.5 591.5 50.5 C 571.5 28.5 570.5 27.5 586.5 37.5 Z" fill="lightgray"></path>
      </clipPath>
      <path clip-path="url(#make-me-a-hanzi-clip-17)" d="M 727.5 395.5 L 753.5 365.5 L 740.5 270.5 L 719.5 198.5 L 673.5 113.5 L 630.5 69.5 L 590.5 43.5 " fill="none" id="make-me-a-hanzi-animation-17" stroke-dasharray="544 1088" stroke-linecap="round"></path>

      <clipPath id="make-me-a-hanzi-clip-18">
      <path d="M 762.5 258.5 L 783.5 208.5 Q 789.5 187.5 832.5 101.5 L 857.5 53.5 Q 869.5 26.5 879.5 18.5 Q 888.5 11.5 897.5 8.5 Q 906.5 5.5 927.5 6.5 Q 947.5 7.5 956.5 9.5 L 975.5 13.5 L 995.5 16.5 Q 1007.5 18.5 1006.5 24.5 Q 1005.5 30.5 993.5 37.5 L 976.5 45.5 L 954.5 59.5 Q 915.5 80.5 894.5 102.5 Q 867.5 127.5 839.5 171.5 L 784.5 262.5 Q 779.5 271.5 768.5 289.5 C 752.5 315.5 750.5 286.5 762.5 258.5 Z" fill="lightgray"></path>
      </clipPath>
      <path clip-path="url(#make-me-a-hanzi-clip-18)" d="M 771.5 280.5 L 774.5 256.5 L 817.5 171.5 L 890.5 60.5 L 909.5 43.5 L 998.5 23.5 " fill="none" id="make-me-a-hanzi-animation-18" stroke-dasharray="497 994" stroke-linecap="round"></path>

</g>
</svg>
